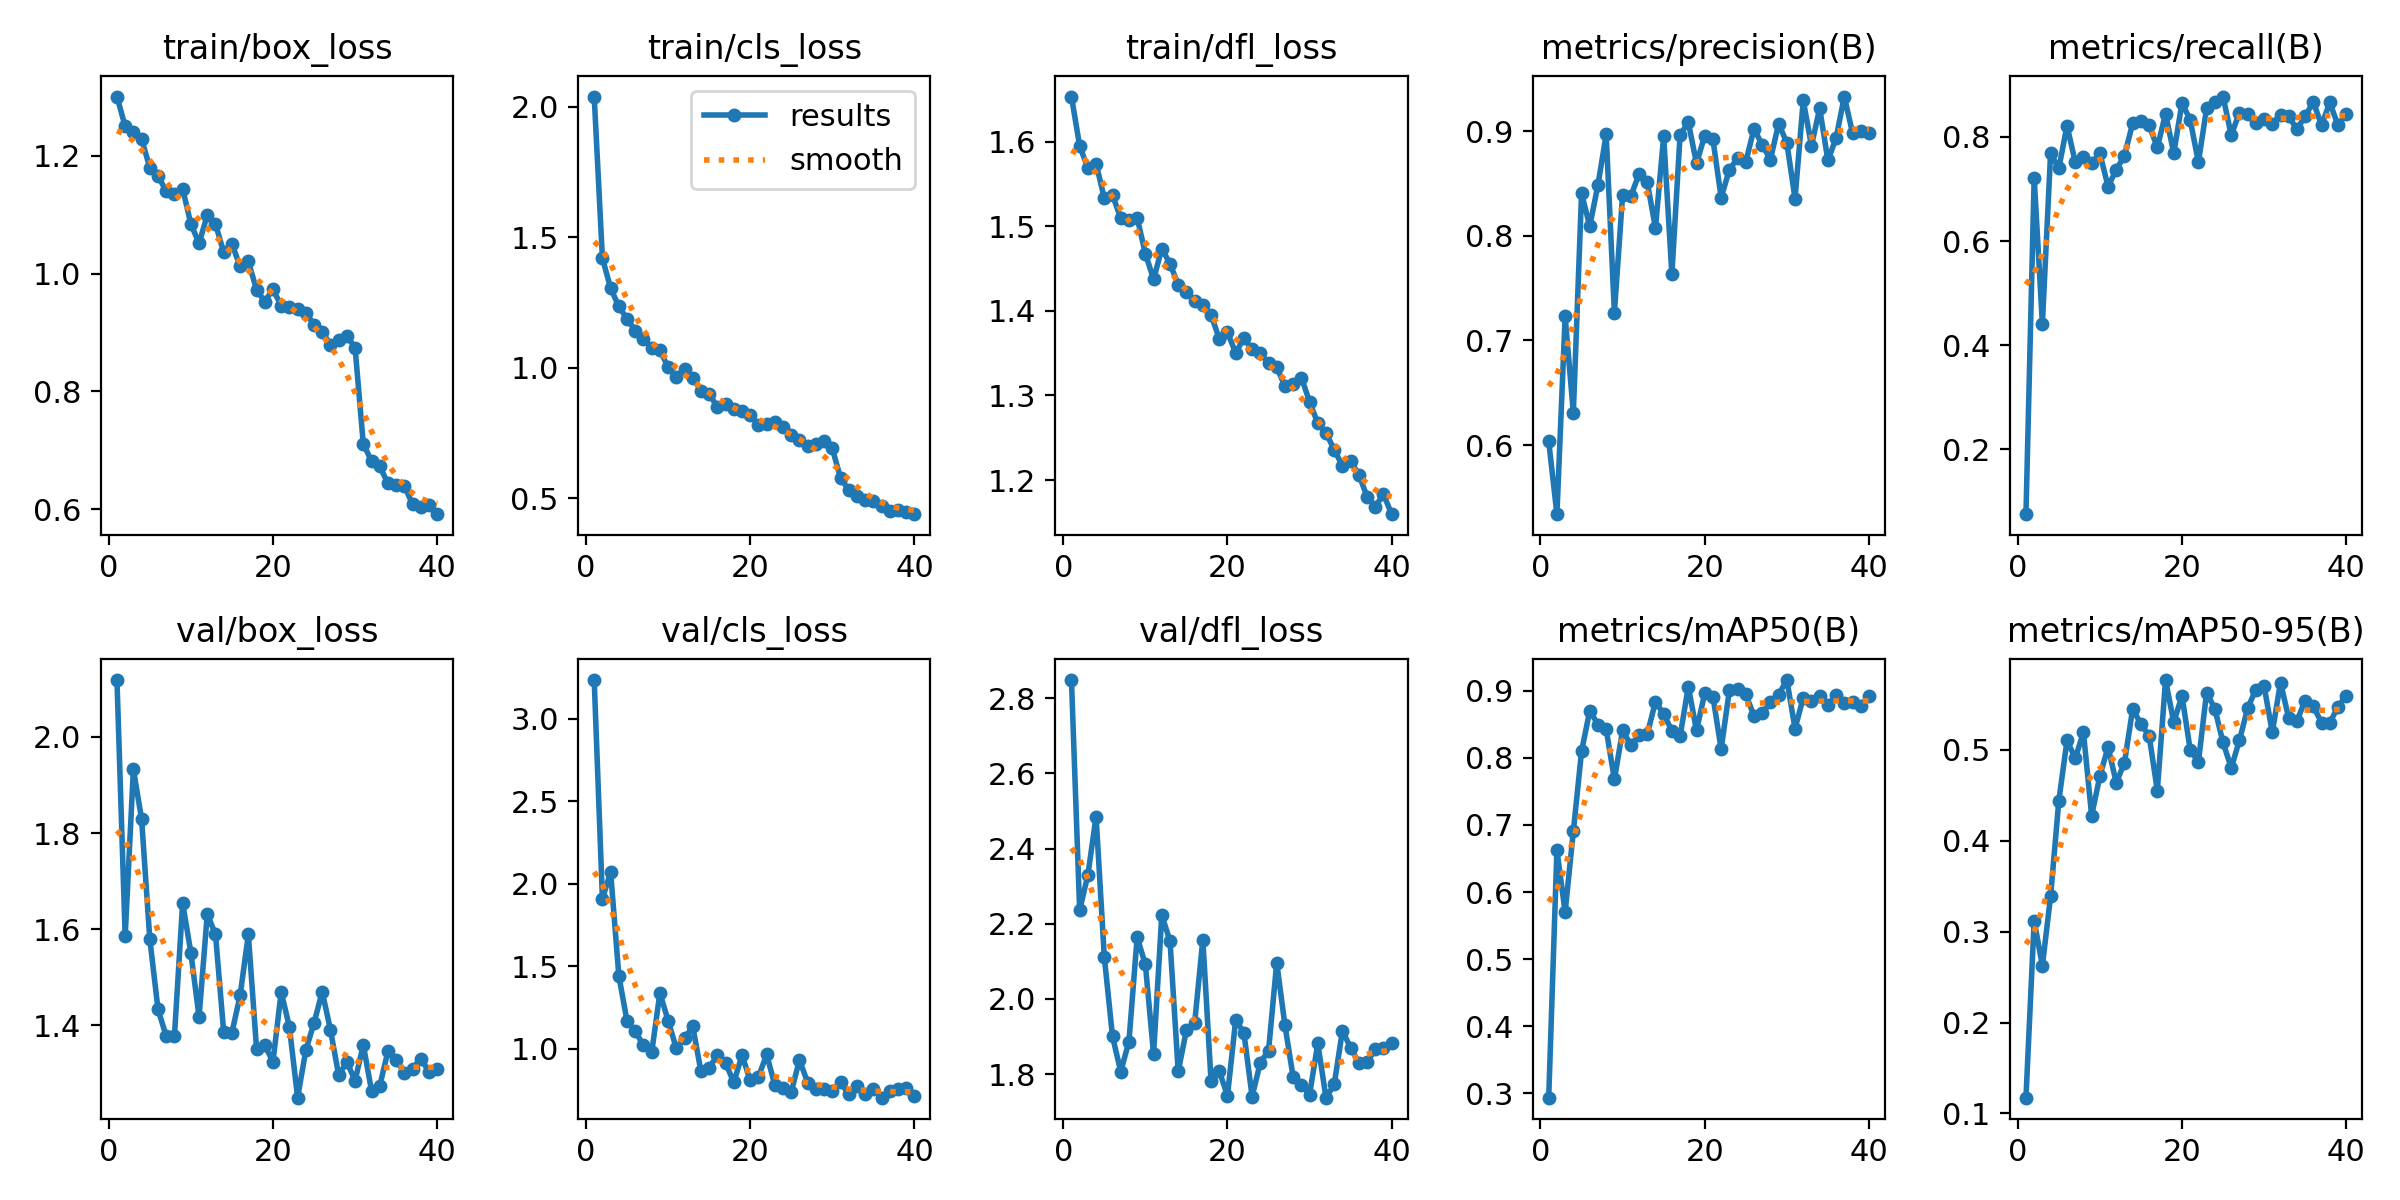

Data behind this chart, as committed beside it:
epoch, time, train/box_loss, train/cls_loss, train/dfl_loss, metrics/precision(B), metrics/recall(B), metrics/mAP50(B), metrics/mAP50-95(B), val/box_loss, val/cls_loss, val/dfl_loss, lr/pg0, lr/pg1, lr/pg2
1, 43.36, 1.301, 2.039, 1.653, 0.6036, 0.07512, 0.2931, 0.1174, 2.118, 3.235, 2.848, 0.06739, 0.0003294, 0.0003294
2, 86.24, 1.25, 1.42, 1.595, 0.5339, 0.7217, 0.6626, 0.3119, 1.586, 1.909, 2.236, 0.03437, 0.0006478, 0.0006478
3, 127.7, 1.241, 1.304, 1.569, 0.7229, 0.4409, 0.5699, 0.2624, 1.933, 2.071, 2.33, 0.001343, 0.0009513, 0.0009513
4, 167.7, 1.228, 1.235, 1.574, 0.6308, 0.7686, 0.6905, 0.339, 1.829, 1.442, 2.485, 0.0009325, 0.0009325, 0.0009325
5, 208, 1.18, 1.186, 1.533, 0.8406, 0.7394, 0.81, 0.4436, 1.58, 1.166, 2.112, 0.00091, 0.00091, 0.00091
6, 248.3, 1.166, 1.142, 1.537, 0.8094, 0.8218, 0.8706, 0.5101, 1.433, 1.105, 1.9, 0.0008875, 0.0008875, 0.0008875
7, 288.2, 1.14, 1.109, 1.509, 0.8489, 0.7515, 0.8498, 0.4904, 1.377, 1.021, 1.807, 0.000865, 0.000865, 0.000865
8, 328.4, 1.136, 1.074, 1.508, 0.897, 0.7616, 0.8429, 0.5188, 1.378, 0.9769, 1.887, 0.0008425, 0.0008425, 0.0008425
9, 369, 1.144, 1.067, 1.51, 0.7267, 0.7492, 0.768, 0.4274, 1.655, 1.338, 2.164, 0.00082, 0.00082, 0.00082
10, 409.2, 1.084, 1.002, 1.468, 0.8391, 0.7686, 0.8411, 0.4708, 1.551, 1.17, 2.092, 0.0007975, 0.0007975, 0.0007975
11, 449, 1.051, 0.9637, 1.437, 0.838, 0.7046, 0.8194, 0.5029, 1.417, 1.002, 1.854, 0.000775, 0.000775, 0.000775
12, 488.8, 1.099, 0.9963, 1.473, 0.8591, 0.7371, 0.8336, 0.4634, 1.631, 1.062, 2.222, 0.0007525, 0.0007525, 0.0007525
13, 528.8, 1.084, 0.9604, 1.456, 0.8515, 0.7643, 0.8355, 0.4857, 1.589, 1.135, 2.155, 0.00073, 0.00073, 0.00073
14, 568.7, 1.036, 0.9114, 1.431, 0.8076, 0.8266, 0.8837, 0.5449, 1.386, 0.862, 1.807, 0.0007075, 0.0007075, 0.0007075
15, 608.5, 1.05, 0.8983, 1.422, 0.8951, 0.8297, 0.8658, 0.5279, 1.385, 0.8842, 1.916, 0.000685, 0.000685, 0.000685
16, 648.5, 1.012, 0.85, 1.412, 0.7634, 0.8221, 0.8406, 0.5153, 1.462, 0.9609, 1.936, 0.0006625, 0.0006625, 0.0006625
17, 689.1, 1.021, 0.8617, 1.407, 0.8964, 0.7798, 0.8323, 0.455, 1.589, 0.9136, 2.158, 0.00064, 0.00064, 0.00064
18, 730, 0.9727, 0.8415, 1.396, 0.9087, 0.8446, 0.9065, 0.5764, 1.351, 0.7953, 1.781, 0.0006175, 0.0006175, 0.0006175
19, 771.3, 0.9523, 0.8351, 1.367, 0.8693, 0.7686, 0.8413, 0.53, 1.358, 0.9594, 1.808, 0.000595, 0.000595, 0.000595
20, 811.3, 0.9734, 0.8187, 1.374, 0.8958, 0.8651, 0.8964, 0.5591, 1.324, 0.8088, 1.742, 0.0005725, 0.0005725, 0.0005725
21, 851.4, 0.9453, 0.7798, 1.35, 0.8923, 0.833, 0.8917, 0.4999, 1.469, 0.8287, 1.944, 0.00055, 0.00055, 0.00055
22, 891.3, 0.9438, 0.7857, 1.368, 0.8366, 0.7515, 0.8131, 0.4861, 1.397, 0.9648, 1.91, 0.0005275, 0.0005275, 0.0005275
23, 931.7, 0.9395, 0.7923, 1.355, 0.8632, 0.8549, 0.9007, 0.5627, 1.249, 0.7791, 1.74, 0.000505, 0.000505, 0.000505
24, 972.2, 0.9333, 0.7716, 1.35, 0.8744, 0.8672, 0.9029, 0.5448, 1.348, 0.7641, 1.831, 0.0004825, 0.0004825, 0.0004825
25, 1013, 0.9134, 0.7406, 1.338, 0.8707, 0.8776, 0.8951, 0.5079, 1.405, 0.7381, 1.862, 0.00046, 0.00046, 0.00046
26, 1053, 0.901, 0.7229, 1.333, 0.9024, 0.8036, 0.8629, 0.4799, 1.47, 0.9318, 2.097, 0.0004375, 0.0004375, 0.0004375
27, 1093, 0.879, 0.7009, 1.311, 0.8871, 0.8469, 0.8665, 0.5102, 1.391, 0.7934, 1.93, 0.000415, 0.000415, 0.000415
28, 1133, 0.888, 0.7055, 1.314, 0.8729, 0.844, 0.8833, 0.5456, 1.296, 0.7565, 1.792, 0.0003925, 0.0003925, 0.0003925
29, 1173, 0.8939, 0.7174, 1.321, 0.9074, 0.8271, 0.8946, 0.566, 1.323, 0.7564, 1.772, 0.00037, 0.00037, 0.00037
30, 1214, 0.8741, 0.6902, 1.293, 0.8889, 0.8338, 0.9163, 0.5698, 1.285, 0.7432, 1.746, 0.0003475, 0.0003475, 0.0003475
31, 1252, 0.7106, 0.5763, 1.267, 0.8358, 0.825, 0.8439, 0.5189, 1.359, 0.7972, 1.881, 0.000325, 0.000325, 0.000325
32, 1290, 0.6818, 0.5323, 1.255, 0.9295, 0.843, 0.89, 0.5737, 1.264, 0.7229, 1.737, 0.0003025, 0.0003025, 0.0003025
33, 1328, 0.6724, 0.5078, 1.236, 0.8862, 0.8393, 0.885, 0.5345, 1.274, 0.771, 1.772, 0.00028, 0.00028, 0.00028
34, 1367, 0.6438, 0.4918, 1.217, 0.9221, 0.8149, 0.8921, 0.5315, 1.346, 0.728, 1.916, 0.0002575, 0.0002575, 0.0002575
35, 1405, 0.6416, 0.487, 1.222, 0.8722, 0.84, 0.8791, 0.5539, 1.328, 0.7554, 1.87, 0.000235, 0.000235, 0.000235
36, 1443, 0.6399, 0.4705, 1.207, 0.8936, 0.867, 0.8936, 0.5474, 1.302, 0.7029, 1.83, 0.0002125, 0.0002125, 0.0002125
37, 1481, 0.6079, 0.451, 1.181, 0.9333, 0.8225, 0.8815, 0.5296, 1.31, 0.7418, 1.832, 0.00019, 0.00019, 0.00019
38, 1519, 0.6033, 0.4526, 1.169, 0.8985, 0.8662, 0.884, 0.5296, 1.331, 0.7538, 1.866, 0.0001675, 0.0001675, 0.0001675
39, 1558, 0.6064, 0.448, 1.183, 0.9001, 0.8224, 0.8773, 0.5469, 1.304, 0.7629, 1.87, 0.000145, 0.000145, 0.000145
40, 1596, 0.5914, 0.4382, 1.16, 0.8984, 0.8433, 0.8929, 0.5593, 1.308, 0.7107, 1.881, 0.0001225, 0.0001225, 0.0001225
